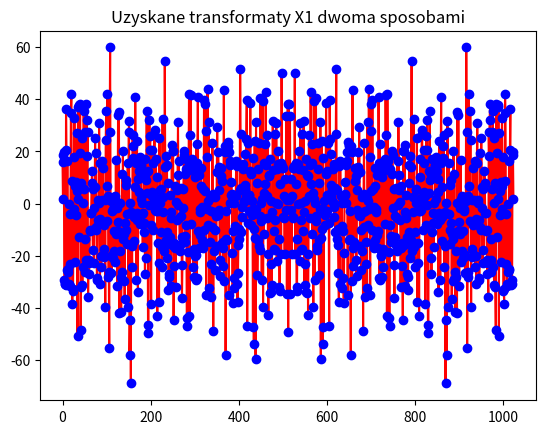
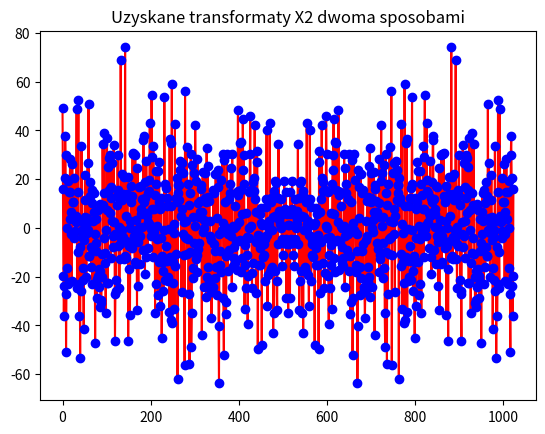
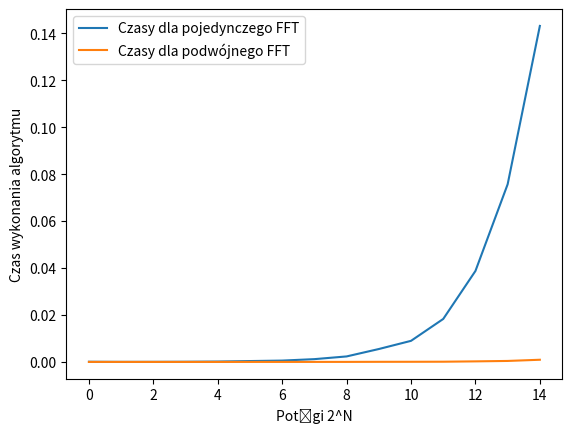

Generate these figures, in order, with matplotlib:
import numpy as np
import matplotlib.pyplot as plt
import time

def one_fft_for_two(x1, x2):
    if len(x1)!=len(x2):
        print("x1 i x2 nierówne")
        return -1
    N=len(x1)
    y= x1+1j*x2 #sygnał x1 jako rzeczywisty, sygnał x2 jako zespolony połączone w sygnał y
    Y=np.fft.fft(y) # transformata Y
    X1r=np.zeros(N)
    X1i=np.zeros(N)
    X2r=np.zeros(N)
    X2i=np.zeros(N)

    for k in range(1,N): # odzyskiwanie transformaty ze wzorów
        X1r[k] = 0.5*(np.real(Y[k]) + np.real(Y[N-k]))
        X1i[k] = 0.5*(np.imag(Y[k]) - np.imag(Y[N-k]))

        X2r[k] = 0.5*(np.imag(Y[k]) + np.imag(Y[N-k]))
        X2i[k] = 0.5*(np.real(Y[N-k]) - np.real(Y[k]))

    X1r[0] = np.real(Y[0])
    X1i[0] = 0
    X2r[0] = np.imag(Y[0])
    X2i[0] = 0

    X1 = X1r+1j*X1i
    X2 = X2r+1j*X2i
    return X1, X2
#----------------------------------------------------
N=1024 # liczba próbek

x1=np.random.randn(N) #dwa losowe sygnały rzeczywiste
x2=np.random.randn(N)

X1_fft =np.fft.fft(x1) #zwykła transformata X1
X2_fft =np.fft.fft(x2) #zwykła transformata X2



X_=one_fft_for_two(x1, x2)
X1=X_[0]
X2=X_[1]

x1_rec = np.fft.fft(X1)
plt.figure(1)
plt.plot(np.arange(0, N), X1, "r-",np.arange(0, N), X1_fft, "bo")
plt.title("Uzyskane transformaty X1 dwoma sposobami")
plt.figure(2)
plt.plot(np.arange(0, N), X2, "r-",np.arange(0, N), X2_fft, "bo")
plt.title("Uzyskane transformaty X2 dwoma sposobami")
print("Błąd fft-algorytm podwójny:", abs((np.mean(X2-X2_fft))+abs(np.mean(X1-X1_fft)))/2)

one_fft_time=[]
double_fft_time=[]
errors=[]
for i in range(1, 16):
    N=pow(2, i)
    x1=np.random.randn(N)
    x2=np.random.randn(N)
    stime=time.time()
    X_=one_fft_for_two(x1, x2)
    etime=time.time()
    one_fft_time.append(etime-stime)
    stime=time.time()
    X1_fft =np.fft.fft(x1)
    X2_fft =np.fft.fft(x2)
    etime=time.time()
    double_fft_time.append(etime-stime)
    #print(one_fft_time[i-1])

plt.figure(3)
plt.plot(np.arange(len(one_fft_time)), one_fft_time, label="Czasy dla pojedynczego FFT")
plt.plot(np.arange(len(double_fft_time)), double_fft_time, label="Czasy dla podwójnego FFT")
plt.xlabel("Potęgi 2^N")
plt.ylabel("Czas wykonania algorytmu")
plt.legend()
plt.show()
